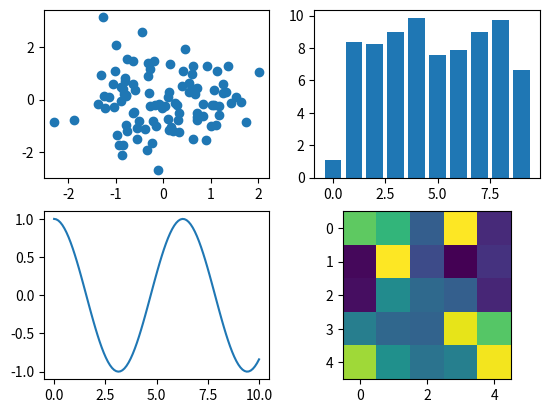

Write Python code to recreate this figure.
import matplotlib.pyplot as plt
import numpy as np

# 2x2 그리드로 서브플롯 생성
fig, ax = plt.subplots(2, 2)

# 첫 번째 서브플롯: 산점도
X = np.random.randn(100)  # 평균 0, 표준편차 1인 정규 분포에서 100개의 난수 생성
Y = np.random.randn(100)  # 평균 0, 표준편차 1인 정규 분포에서 100개의 난수 생성
ax[0, 0].scatter(X, Y)  # 산점도 그래프 생성

# 두 번째 서브플롯: 막대그래프
X = np.arange(10)  # 0부터 9까지의 정수 배열 생성
Y = np.random.uniform(1, 10, 10)  # 1부터 10 사이의 균등 분포에서 10개의 난수 생성
ax[0, 1].bar(X, Y)  # 막대그래프 생성

# 세 번째 서브플롯: 선 그래프
X = np.linspace(0, 10, 100)  # 0부터 10까지 100개의 점 생성
Y = np.cos(X)  # X에 대한 코사인 함수 값 계산
ax[1, 0].plot(X, Y)  # 선 그래프 생성

# 네 번째 서브플롯: 이미지
Z = np.random.uniform(0, 1, (5, 5))  # 0부터 1 사이의 균등 분포에서 5x5 배열 생성
ax[1, 1].imshow(Z)  # 이미지를 서브플롯에 표시

# 모든 서브플롯을 화면에 출력
plt.show()
